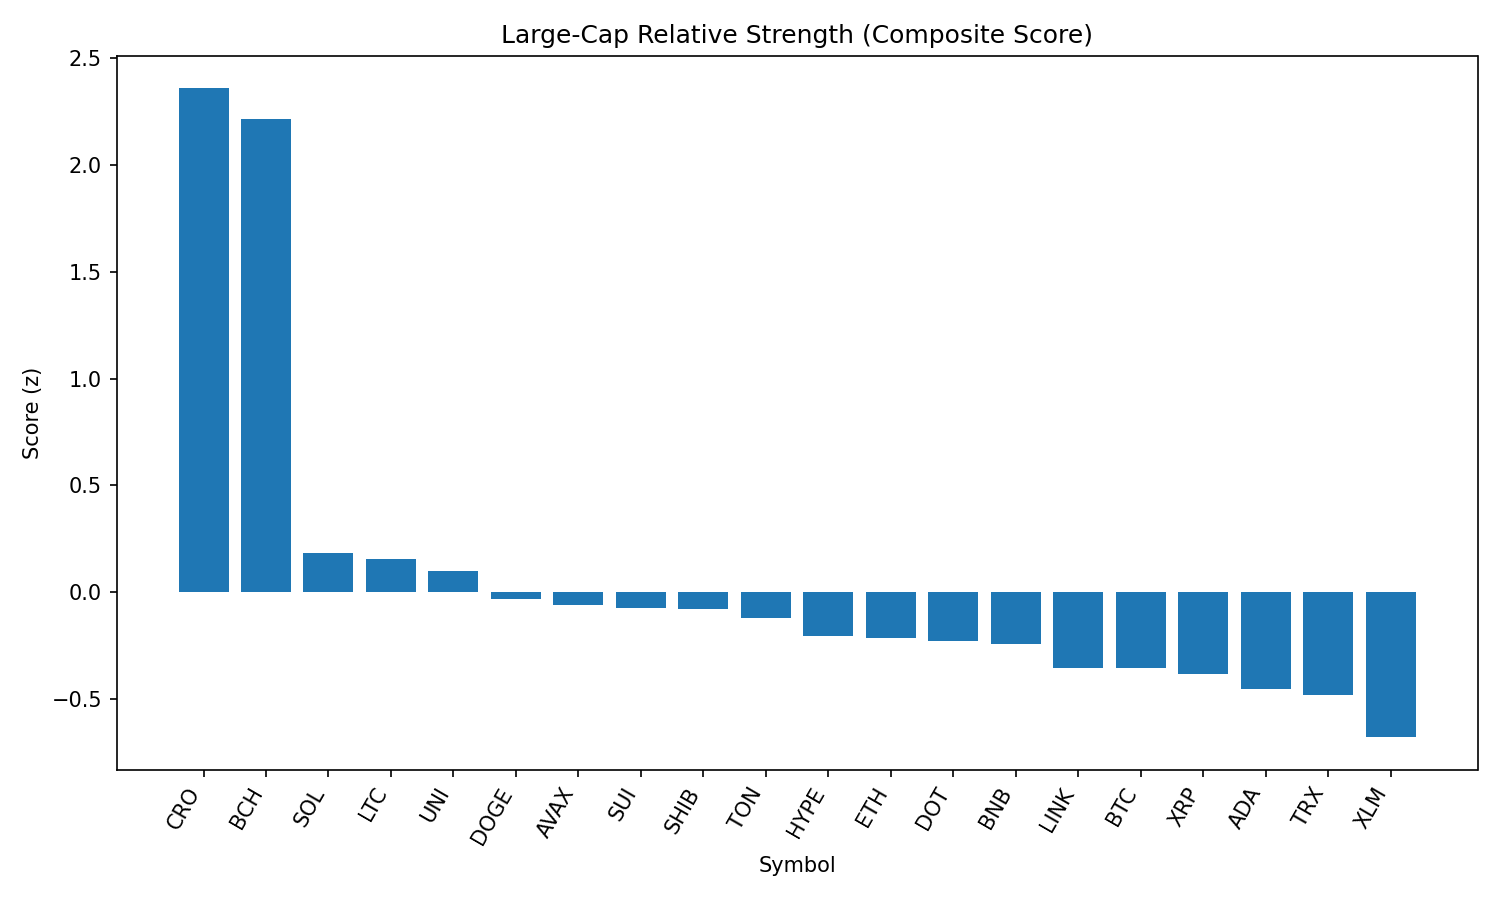

The data file committed next to this chart (first rows):
rank, name, symbol, price, pct_1h, pct_24h, pct_7d, pct_1h_vs_btc, pct_24h_vs_btc, pct_7d_vs_btc, market_cap_rank, market_cap, volume_usd, score
1, Cronos, CRO, 0.3033, 0.5074, 6.85, 91.42, 0.3466, 6.701, 97.14, 22, 10188977941, 776371729, 2.36
2, Bitcoin Cash, BCH, 554, 1.907, 4.147, -5.84, 1.746, 3.998, -0.1215, 21, 11021008572, 188877217, 2.218
3, Solana, SOL, 202.8, 0.9445, -0.9627, -0.3074, 0.7837, -1.112, 5.411, 6, 109742136788, 5867332626, 0.1836
4, Litecoin, LTC, 110.8, 0.6045, 0.8299, -8.761, 0.4437, 0.6804, -3.043, 27, 8445762995, 324779197, 0.1545
5, Uniswap, UNI, 9.73, 0.5839, 0.892, -13.86, 0.4231, 0.7426, -8.138, 34, 5848961801, 200772982, 0.1002
6, Dogecoin, DOGE, 0.2159, 0.3634, 1.018, -8.088, 0.2027, 0.8685, -2.37, 9, 32542265004, 984645333, -0.03223
7, Avalanche, AVAX, 23.81, 0.3591, 0.9137, -7.835, 0.1983, 0.7642, -2.117, 23, 10055646908, 285777986, -0.06029
8, Sui, SUI, 3.3, 0.4372, 0.6423, -11.01, 0.2764, 0.4929, -5.293, 19, 11608062026, 679001372, -0.07288
9, Shiba Inu, SHIB, 1.235e-05, 0.2611, 1.197, -6.517, 0.1003, 1.048, -0.7993, 30, 7282040090, 134467588, -0.08109
10, Toncoin, TON, 3.13, 0.1432, 1.586, -7.525, -0.01762, 1.437, -1.807, 28, 8031793876, 132583654, -0.1189
11, Hyperliquid, HYPE, 44.12, 0.5598, -0.8598, -1.425, 0.399, -1.009, 4.293, 17, 11931576418, 157458715, -0.2041
12, Ethereum, ETH, 4373, 0.3536, 0.03567, -7.855, 0.1928, -0.1138, -2.137, 2, 527811368060, 18532633650, -0.2141
13, Polkadot, DOT, 3.81, 0.244, 0.7603, -9.986, 0.08317, 0.6109, -4.268, 35, 5799883901, 169141610, -0.2292
14, BNB, BNB, 863.3, 0.3036, 0.08931, -1.917, 0.1428, -0.06015, 3.801, 5, 120197020976, 730264570, -0.2448
15, Chainlink, LINK, 23.48, 0.2848, 0.03612, -10.23, 0.124, -0.1134, -4.511, 13, 15922110673, 698115119, -0.3532
16, Bitcoin, BTC, 108689, 0.1608, 0.1495, -5.718, 0.0, 0.0, 0.0, 1, 2164420374278, 27574134427, -0.3542
17, XRP, XRP, 2.82, 0.2639, -0.167, -7.09, 0.1031, -0.3164, -1.372, 4, 167464517763, 3095263237, -0.3816
18, Cardano, ADA, 0.822, 0.3607, -0.7493, -9.966, 0.1999, -0.8988, -4.248, 11, 29998521088, 1032701439, -0.4524
19, TRON, TRX, 0.339, 0.1236, 0.02821, -6.457, -0.03718, -0.1213, -0.7391, 10, 32092750439, 500969112, -0.4795
20, Stellar, XLM, 0.3598, 0.0844, -0.3891, -13.47, -0.07639, -0.5386, -7.755, 20, 11289396843, 164852410, -0.6795
21, Hedera, HBAR, 0.2257, -0.2144, -1.139, -10.7, -0.3752, -1.289, -4.98, 24, 9566668259, 185166304, -1.118
